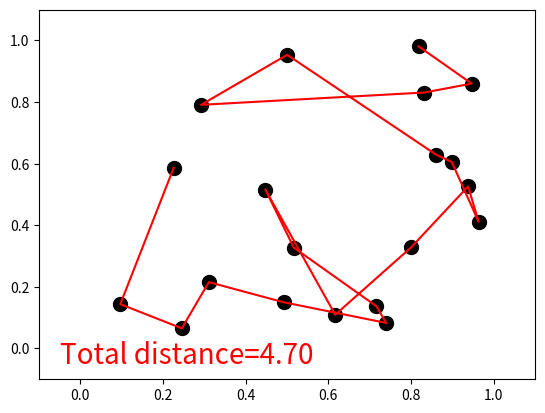

Reproduce this figure in Python.
import matplotlib.pyplot as plt
import numpy as np

N_CITIES = 20  # DNA size
CROSS_RATE = 0.1
MUTATE_RATE = 0.02
POP_SIZE = 500
N_GENERATIONS = 30


class GA(object):
    def __init__(self, DNA_size, cross_rate, mutation_rate, pop_size, ):
        self.DNA_size = DNA_size
        self.cross_rate = cross_rate
        self.mutate_rate = mutation_rate
        self.pop_size = pop_size

        self.pop = np.vstack([np.random.permutation(DNA_size) for _ in range(pop_size)])

    def translateDNA(self, DNA, city_position):     # get cities' coord in order
        line_x = np.empty_like(DNA, dtype=np.float64)
        line_y = np.empty_like(DNA, dtype=np.float64)
        for i, d in enumerate(DNA):
            city_coord = city_position[d]
            line_x[i, :] = city_coord[:, 0]
            line_y[i, :] = city_coord[:, 1]
        return line_x, line_y

    def get_fitness(self, line_x, line_y):
        total_distance = np.empty((line_x.shape[0],), dtype=np.float64)
        for i, (xs, ys) in enumerate(zip(line_x, line_y)):
            total_distance[i] = np.sum(np.sqrt(np.square(np.diff(xs)) + np.square(np.diff(ys))))
        fitness = np.exp(self.DNA_size * 2 / total_distance)
        return fitness, total_distance

    def select(self, fitness):
        idx = np.random.choice(np.arange(self.pop_size), size=self.pop_size, replace=True, p=fitness / fitness.sum())
        return self.pop[idx]

    def crossover(self, parent, pop):
        if np.random.rand() < self.cross_rate:
            i_ = np.random.randint(0, self.pop_size, size=1)                        # select another individual from pop
            cross_points = np.random.randint(0, 2, self.DNA_size).astype(np.bool)   # choose crossover points
            keep_city = parent[~cross_points]                                       # find the city number
            swap_city = pop[i_, np.isin(pop[i_].ravel(), keep_city, invert=True)]
            parent[:] = np.concatenate((keep_city, swap_city))
        return parent

    def mutate(self, child):
        for point in range(self.DNA_size):
            if np.random.rand() < self.mutate_rate:
                swap_point = np.random.randint(0, self.DNA_size)
                swapA, swapB = child[point], child[swap_point]
                child[point], child[swap_point] = swapB, swapA
        return child

    def evolve(self, fitness):
        pop = self.select(fitness)
        pop_copy = pop.copy()
        for parent in pop:  # for every parent
            child = self.crossover(parent, pop_copy)
            child = self.mutate(child)
            parent[:] = child
        self.pop = pop


class TravelSalesPerson(object):
    def __init__(self, n_cities):
        self.city_position = np.random.rand(n_cities, 2)
        plt.ion()

    def plotting(self, lx, ly, total_d):
        plt.cla()
        plt.scatter(self.city_position[:, 0].T, self.city_position[:, 1].T, s=100, c='k')
        plt.plot(lx.T, ly.T, 'r-')
        plt.text(-0.05, -0.05, "Total distance=%.2f" % total_d, fontdict={'size': 20, 'color': 'red'})
        plt.xlim((-0.1, 1.1))
        plt.ylim((-0.1, 1.1))
        plt.pause(0.01)


ga = GA(DNA_size=N_CITIES, cross_rate=CROSS_RATE, mutation_rate=MUTATE_RATE, pop_size=POP_SIZE)

env = TravelSalesPerson(N_CITIES)
for generation in range(N_GENERATIONS):
    lx, ly = ga.translateDNA(ga.pop, env.city_position)
    fitness, total_distance = ga.get_fitness(lx, ly)
    ga.evolve(fitness)
    best_idx = np.argmax(fitness)
    print('Gen:', generation, '| best fit: %.2f' % fitness[best_idx],)

    env.plotting(lx[best_idx], ly[best_idx], total_distance[best_idx])

plt.ioff()
plt.show()


